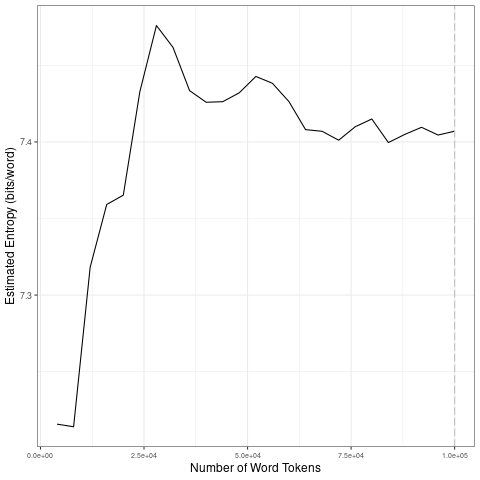

The file beside this chart, header and first rows:
file, entropy.Corpus.Size, entropy.Entropy, sd.Corpus.Size, sd.SD
data/covid-clean/2020_by_en/2020-06-11_t…, 4000, 7.216, 20000, 0.07487
data/covid-clean/2020_by_en/2020-06-11_t…, 8000, 7.214, 40000, 0.02168
data/covid-clean/2020_by_en/2020-06-11_t…, 12000, 7.318, 60000, 0.007309
data/covid-clean/2020_by_en/2020-06-11_t…, 16000, 7.359, 80000, 0.005015
data/covid-clean/2020_by_en/2020-06-11_t…, 20000, 7.365, 1e+05, 0.003681
data/covid-clean/2020_by_en/2020-06-11_t…, 24000, 7.433, 20000, 0.07487
data/covid-clean/2020_by_en/2020-06-11_t…, 28000, 7.476, 40000, 0.02168
data/covid-clean/2020_by_en/2020-06-11_t…, 32000, 7.462, 60000, 0.007309
data/covid-clean/2020_by_en/2020-06-11_t…, 36000, 7.434, 80000, 0.005015
data/covid-clean/2020_by_en/2020-06-11_t…, 40000, 7.426, 1e+05, 0.003681
data/covid-clean/2020_by_en/2020-06-11_t…, 44000, 7.426, 20000, 0.07487
data/covid-clean/2020_by_en/2020-06-11_t…, 48000, 7.432, 40000, 0.02168
data/covid-clean/2020_by_en/2020-06-11_t…, 52000, 7.443, 60000, 0.007309
data/covid-clean/2020_by_en/2020-06-11_t…, 56000, 7.438, 80000, 0.005015
data/covid-clean/2020_by_en/2020-06-11_t…, 60000, 7.426, 1e+05, 0.003681
data/covid-clean/2020_by_en/2020-06-11_t…, 64000, 7.408, 20000, 0.07487
data/covid-clean/2020_by_en/2020-06-11_t…, 68000, 7.407, 40000, 0.02168
data/covid-clean/2020_by_en/2020-06-11_t…, 72000, 7.401, 60000, 0.007309
data/covid-clean/2020_by_en/2020-06-11_t…, 76000, 7.41, 80000, 0.005015
data/covid-clean/2020_by_en/2020-06-11_t…, 80000, 7.415, 1e+05, 0.003681
data/covid-clean/2020_by_en/2020-06-11_t…, 84000, 7.4, 20000, 0.07487
data/covid-clean/2020_by_en/2020-06-11_t…, 88000, 7.405, 40000, 0.02168
data/covid-clean/2020_by_en/2020-06-11_t…, 92000, 7.41, 60000, 0.007309
data/covid-clean/2020_by_en/2020-06-11_t…, 96000, 7.404, 80000, 0.005015
data/covid-clean/2020_by_en/2020-06-11_t…, 1e+05, 7.407, 1e+05, 0.003681
